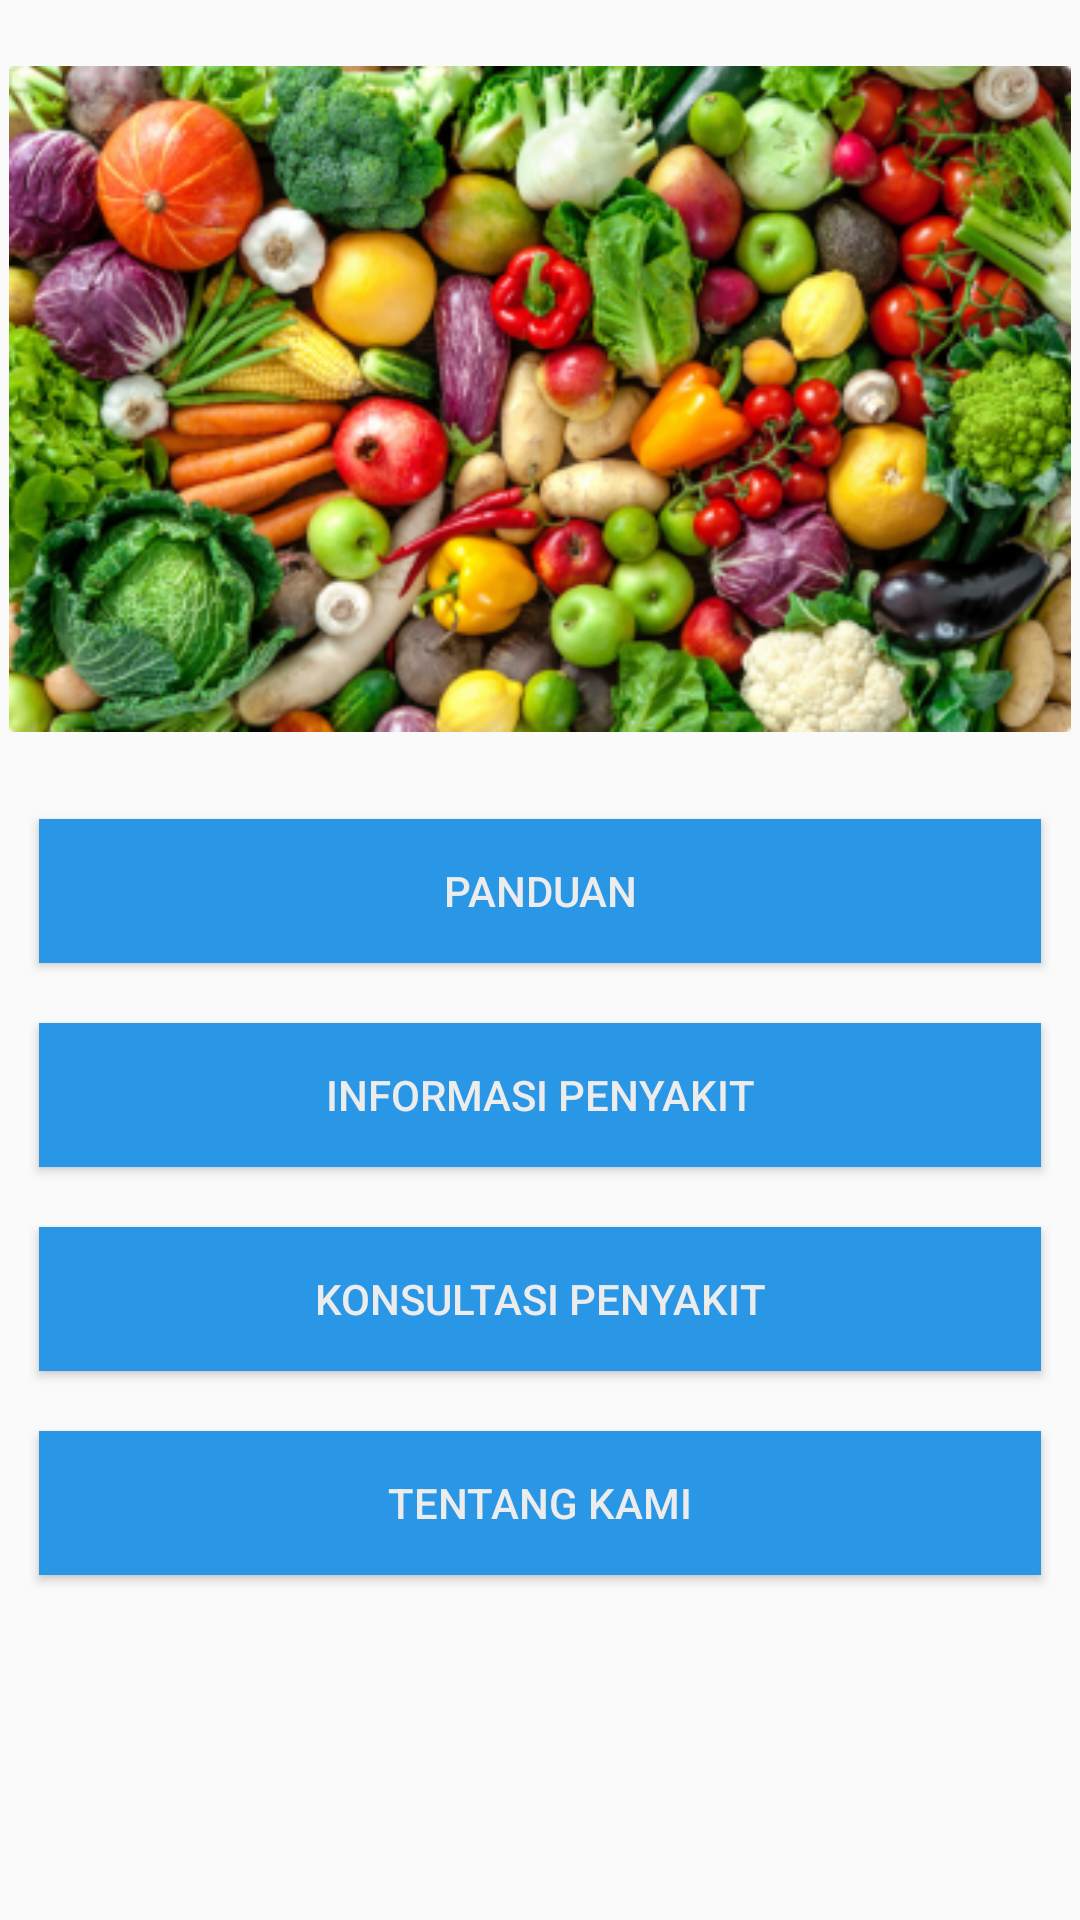

Produce the Android XML layout that renders to this screen, including the resource entries it uses.
<!-- AndroidManifest.xml: application theme AppTheme -->
<!-- res/layout/activity_user.xml -->
<?xml version="1.0" encoding="utf-8"?>
<LinearLayout xmlns:android="http://schemas.android.com/apk/res/android"
    xmlns:app="http://schemas.android.com/apk/res-auto"
    xmlns:tools="http://schemas.android.com/tools"
    android:layout_width="match_parent"
    android:layout_height="match_parent"
    android:orientation="vertical"
    tools:context=".user">


    <RelativeLayout
        android:padding="3dp"
        android:layout_width="match_parent"
        android:layout_height="match_parent">

        <ImageView
            android:id="@+id/imageView"
            android:layout_width="408dp"
            android:layout_height="260dp"
            android:layout_alignParentTop="true"
            android:layout_marginTop="0dp"
            android:layout_weight="1"
            app:srcCompat="@drawable/image_user" />

        <Button
            android:layout_margin="10dp"
            android:padding="10dp"
            android:layout_below="@id/imageView"
            style="@style/buttongeneral"
            android:id="@+id/button7"
            android:layout_width="match_parent"
            android:layout_height="wrap_content"
            android:background="#2997e5"
            android:onClick="panduan"
            android:text="PANDUAN"
            android:textColor="#ECECEC" />


        <Button
            android:layout_margin="10dp"
            android:padding="10dp"
            android:layout_below="@id/button7"
            style="@style/buttongeneral"
            android:id="@+id/button3"
            android:layout_width="match_parent"
            android:layout_height="wrap_content"
            android:background="#2997e5"
            android:onClick="informasipenyakit"
            android:text="INFORMASI PENYAKIT"
            android:textColor="#ECECEC"
            />

        <Button
            android:layout_margin="10dp"
            android:padding="10dp"
            android:background="#2997e5"
            android:layout_below="@id/button3"
            android:id="@+id/button4"
            android:layout_width="match_parent"
            android:layout_height="wrap_content"
            android:onClick="konsultasipenyakit"
            android:text="KONSULTASI PENYAKIT"
            android:textColor="#ECECEC" />

        <Button
            android:layout_margin="10dp"
            android:padding="10dp"
            android:layout_below="@id/button4"
            android:id="@+id/button5"
            android:layout_width="match_parent"
            android:layout_height="wrap_content"
            android:onClick="tentangkami"
            android:background="#2997e5"
            android:text="TENTANG KAMI"
            android:textColor="#ECECEC" />



    </RelativeLayout>

</LinearLayout>
<!-- resources referenced by this layout -->
<resources>
  <!-- drawable image_user: png bitmap (drawable, 209552 bytes) -->
  <style name="buttongeneral" parent="@style/Widget.AppCompat.Button.Colored">
          <item name="android:layout_width">match_parent</item>
          <item name="android:layout_height">wrap_content</item>
          <item name="android:colorBackground">#f95700</item>
      </style>
  <style name="AppTheme" parent="Base.Theme.AppCompat.Light.DarkActionBar">
          
          <item name="colorPrimary">@color/colorPrimary</item>
          <item name="colorPrimaryDark">@color/colorPrimaryDark</item>
          <item name="colorAccent">@color/colorAccent</item>
  
      </style>
  <color name="colorPrimary">#2997e5</color>
  <color name="colorPrimaryDark">#166EA8</color>
  <color name="colorAccent">#2997e5</color>
</resources>
